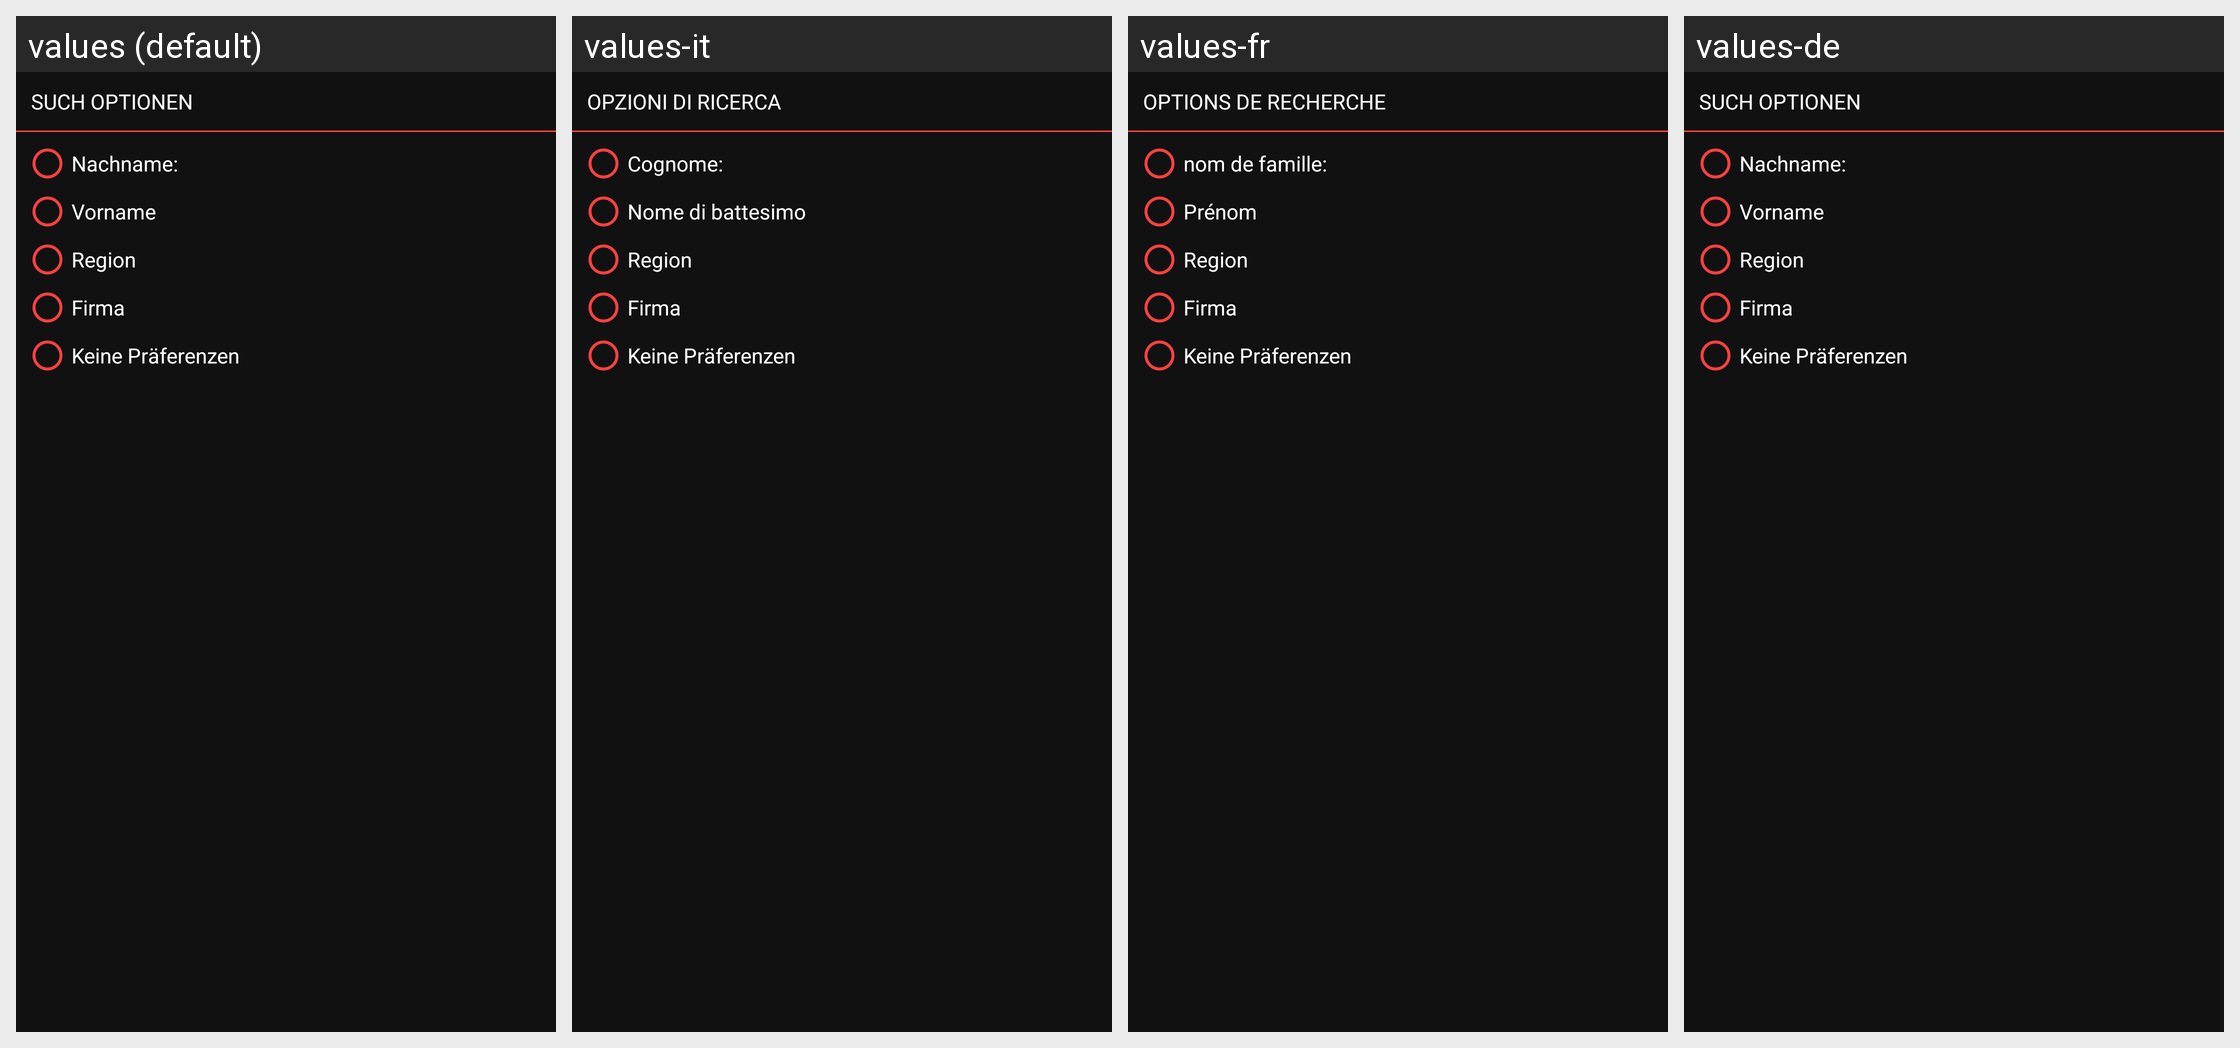

Strings drawn on this Android screen and how each of the app's shown locales translates them:
Android screen res/layout/search_dialog.xml rendered under 4 locales, left to right: values (default), values-it, values-fr, values-de. Device: Nexus 5 (rendered at 1080×1920; each locale shown at half size, 540×960, under a caption strip naming it); theme AppTheme.WithNewSpinnerStyle.
Other locales in the repository, not shown: values-en, values-es, values-hi, values-ru, values-zh.
Strings drawn on this screen, with the default value and each locale's value (text and hints the layout hard-codes, and strings that could not be matched under every locale, appear in the picture but are not listed):

searchOptions
  values: Such Optionen
  values-it: opzioni di ricerca
  values-fr: Options de recherche
  values-de: Such Optionen

surname
  values: Nachname:
  values-it: Cognome:
  values-fr: nom de famille:
  values-de: Nachname:

givenName
  values: Vorname
  values-it: Nome di battesimo
  values-fr: Prénom
  values-de: Vorname
